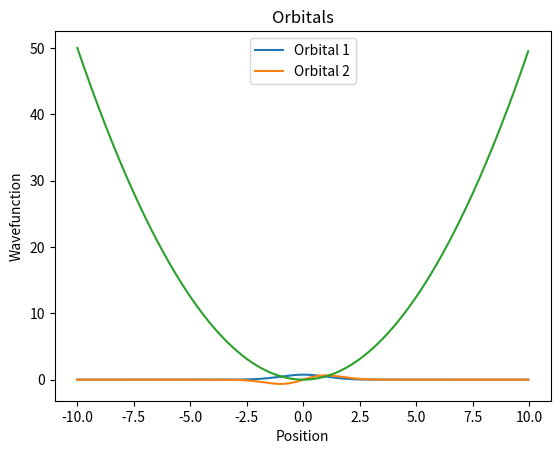

Python code for this plot:
import numpy as np
import math as math 
import scipy.linalg as la
import matplotlib.pyplot as plt
from mpl_toolkits.mplot3d import Axes3D
from scipy.sparse.linalg import eigsh
import numpy as np
import numpy as np


omega = 1.0
sigma = 1.0
A =  1.0
x_0 = 0.5
# N = 2  # number of electrons
# bin_size = 100
# step_size = 2*math.pi/bin_size
step_size = 0.05
# np array of positions from -10 to 10 in steps of 0.1
position = np.arange(-10, 10, step_size)

# position = np.arange(-math.pi, math.pi + step_size, step_size)
print("length of position space = ", len(position))
# print("position (min , max, total_bin_size) = ",  position.min(), position.max(), np.shape(position))

def HO_ground_state(x):
    return (omega/math.pi)**(0.25) * np.exp(-0.5 * omega * x**2)

psi_0_1 = np.array([HO_ground_state(x- x_0) for x in position])
psi_0_2 = np.array([HO_ground_state(x + x_0) for x in position])

# plt.plot(position, psi_0_1, label='psi_0_1')
# plt.plot(position, psi_0_2, label='psi_0_2')
# plt.show()

def normalize_wavefunction(psi):
    """Normalizes a wavefunction psi (which is a list of complex numbers)."""
    A = 0 
    for i in psi:
        A += i * np.conjugate(i) 
    A = A * step_size
    print("A = ", A)
    return psi/np.sqrt(A)


def plot_orbitals(orbitals):
    # Plot the first orbital
    plt.plot(position, normalize_wavefunction(orbitals[0]), label='Orbital 1')

    # Plot the second orbital
    plt.plot(position , normalize_wavefunction(orbitals[1]),  label='Orbital 2')

    # Add labels and title
    plt.xlabel('Position')
    plt.ylabel('Wavefunction')
    plt.title('Orbitals')

    # Add legend
    plt.legend()

    # Show the plot
    plt.show()

def one_body_harmonic_potential(x):
    return 0.5 * omega**(2) * x**2

harmonic_potential_values = np.array([one_body_harmonic_potential(x) for x in position])

V_HO_potential_matrix = np.diag(harmonic_potential_values)

def discrete_second_derivative(func):
    second_derivative = []
    for i in range(len(func)):
        if i == 0:
            derivative = 2 * func[i] - 5 * func[i+1] + 4 * func[i+2] - func[i+3]
        elif i == len(func) - 1:
            derivative = 2 * func[i] - 5 * func[i-1] + 4 * func[i-2] - func[i-3]
        else:
            derivative = func[i-1] - 2 * func[i] + func[i+1]
        second_derivative.append(derivative/(step_size**2))
    return second_derivative


def kinetic_energy(psi):
    # returns the kinetic energy of a wavefunction d^{2}psi/dx^{2} as list
    kinetic_energy = []
    for i in range(len(psi)):
        kinetic_energy.append(-0.5 * discrete_second_derivative(psi)[i])
    return kinetic_energy


def interaction_potential(x_1, x_2):
    return A* np.exp(-(x_1 - x_2)**2/sigma**2)

V_interaction_matrix = np.array([[interaction_potential(i, j) for i in position] for j in position])



def H_O_potential_expectation(psi):
    """
    psi: wavefunction expressed as a list of complex numbers
    Takes a wavefunction psi and returns the expectation value of the harmonic oscillator potential.
    """
    V_HO_potential_matrix = np.diag(harmonic_potential_values)
    return (np.conjugate(normalize_wavefunction(psi)) @  V_HO_potential_matrix @ normalize_wavefunction(psi)) * step_size
    # return np.dot(np.dot(np.conjugate(normalize_wavefunction(psi)), V_HO_potential_matrix), normalize_wavefunction(psi)) * step_size    

def K_E_expectation(psi):
    #does not give the correct answer
    return np.dot(np.conjugate(normalize_wavefunction(psi)), kinetic_energy(normalize_wavefunction(psi))) * step_size

# Calculate the expectation value of the kinetic energy 
# and petential energy for the grounds state of Harmonic Oscillator
# x = np.copy(position)  # Define x from -pi to pi
## psi = np.sin(x)  # Define psi as sin(x)
# harmonic_oscilator_gs = np.array([HO_ground_state(x) for x in x])
# plt.plot(x, kinetic_energy(psi), label='kinetic_energy')
# plt.plot(x, np.conjugate(psi), label=' cojugate psi')
# plt.plot(x, harmonic_potential_values, label='harmonic_potential')
# plt.show()

# V_HO_potential = np.diag(harmonic_potential_values)
# HO_expectation = H_O_potential_expectation(harmonic_oscilator_gs)
# KE_expectation = K_E_expectation(harmonic_oscilator_gs)
# print("H_O_potential_expectation:", HO_expectation)
# print("K_E_expectation:", KE_expectation)
# print("Total Energy ", HO_expectation + KE_expectation, "expected value = 0.5 hbar * omega ", 0.5)


# Create the kinetic energy operator matrix
T = -1 / (2 * step_size**2) * (np.diag(-2 * np.ones(len(position))) + np.diag(np.ones(len(position)-1), k=-1) + np.diag(np.ones((len(position))-1), k=1))

# potential energy operator matrix
V = V_HO_potential_matrix

H_harmmonic = T + V

# Find the two smallest eigenvalues and their corresponding eigenvectors
HO_eigenvalue, HO_eigenvectors =  np.linalg.eigh(H_harmmonic)
# The two smallest eigenvalues  of the harmonic oscillator 
HO_e_1, HO_e_2 = HO_eigenvalue[0: 2]

# eigenvector corresponding to two lowest eigenvalues of harmonic oscillator 
orbital_1_HO = np.array(HO_eigenvectors[:, 0])
orbital_2_HO = np.array(HO_eigenvectors[:, 1]) 
HO_eigenvectors = np.array([orbital_1_HO, orbital_2_HO])
plot_orbitals(HO_eigenvectors)

plt.plot(position, harmonic_potential_values)
plt.show()

def density_matrix(list_orbitals):
    # Initialize density_matrix as a zero array with the appropriate shape
    # density matrix gamma_{x, y} is defined as sum_{i} psi^{*}_{i}(y) * psi_{i}(x) 
    density_matrix = np.zeros((len(position), len(position)))
    for orbital in list_orbitals: 
        psi_complex_conjugate = np.conjugate(orbital)
        psi = orbital
        density_matrix += np.array([[j*i for j in psi_complex_conjugate] for i in psi])
    return density_matrix



def hatree_potential(list_orbitals):
    """
    Take orbital list and return the Hartree potential as a 2d array with the diagonal 
    representing the potential at each position. 
    """
    # V_hatree(x) = sum_{i} V(x, y) * |psi_{i}(y)|^{2} = \sum_{y} V(x, y) * gamma(y, y)
    V_hatree_1 =  V_interaction_matrix @ np.diag(density_matrix(list_orbitals))
    V_hatree_2 =  np.diag(V_hatree_1)
    return V_hatree_2

hatree_potential_value = hatree_potential([psi_0_1, psi_0_2])
# print( "hartree potential = \n", hatree_potential_value)
# print("shape of hartree potential = ", np.shape(hatree_potential_value))


def exchange_correlation_potential(list_orbitals):
    # V_xc(x) = sum_{i} V(x, y) * psi^{*}_{i}(y) * psi_{i}(x) = V(x, y) * gamma(x, y)
    V_xc =  V_interaction_matrix @ density_matrix(list_orbitals)
    return V_xc


# print("Exchange potential = ", exchange_correlation_potential([psi_0_1, psi_0_2]))
# print("shape of exchange potential = ", np.shape(exchange_correlation_potential([psi_0_1, psi_0_2])))




# Get the exchange correlation potential
exchange_potential_value = exchange_correlation_potential([psi_0_1, psi_0_2])







#Modify the first row for forward third-order derivative
T[0, 0] = -1 / (2 * step_size**2) * 2
# T[0, 1] = -1 / (2 * step_size**2) * (-5)
# T[0, 2] = -1 / (2 * step_size**2) * 4
# T[0, 3] = -1 / (2 * step_size**2) * (-1)

# #Modify the last row for backward second derivative
# T[-1, -1] = -1 / (2 * step_size**2) * (2)
# T[-1, -2] = -1 / (2 * step_size**2) * -5
# T[-1, -3] = -1 / (2 * step_size**2) * 4
# T[-1, -4] = -1 / (2 * step_size**2) * -1

# print("T = ", T)
# print("shape of T = ", np.shape(T))

# Create the potential energy operator matrix
V = V_HO_potential_matrix  
 
# number of iteration
nmax = 10

def Hatree_fock_procedue(orbitals):
    run = 0
    for run in range(nmax):
        print("run = ", run)
        # calculate the density matrix
        density_mat = density_matrix(orbitals)
        # calculate the hatree potential
        V_hatree = hatree_potential(orbitals)
        # calculate the exchange potential
        V_xc = exchange_correlation_potential(orbitals)
        # return the sum of the hatree and exchange potentials

        #solving the scrhodinger equation to obtain two lowest lying orbitals
        H = T + V + V_hatree - V_xc
        # H = T + V 
        # H = T + V_hatree - V_xc
        # Find the two smallest eigenvalues and their corresponding eigenvectors
        # eigenvalues, eigenvectors = eigsh(H, 2, which='SM', maxiter=10000) 
        eigenvalues, eigenvectors = np.linalg.eigh(H)

        # The two smallest eigenvalues
        e_1, e_2 = eigenvalues[0: 2]

        # Save each eigenvector as a 1D numpy array
        orbital_1 = np.array(eigenvectors[:, 0])
        orbital_2 = np.array(eigenvectors[:, 1])



        
        plt.plot(position, orbital_1, label='Orbital 1')
        plt.plot(position, orbital_2, label='Orbital 2')
        plt.show()

        # Put the eigenvectors into another 1D numpy array
        new_orbitals = np.array([orbital_1, orbital_2])
        orbitals = new_orbitals
    

    # Calculate the total energy
    total_energy = e_1 + e_2

    # Print the eigenvalues and total energy
    print(f"e_1: {e_1}, e_2: {e_2}, total_energy: {total_energy}")
    # print(f"Final orbitals: {new_orbitals}")

    return new_orbitals


initial_eigenvalues, initial_eigenvectors = eigsh(T + V, 2, which='SM')

# The two smallest eigenvalues
e_1, e_2 = initial_eigenvalues

# Save each eigenvector as a 1D numpy array
orbital_1 = np.array(initial_eigenvectors[:, 0])
orbital_2 = np.array(initial_eigenvectors[:, 1])

intitial_orbitals = np.array([orbital_1, orbital_2])

# intitial_orbitals = np.array([psi_0_1, psi_0_2])

# plot_orbitals(intitial_orbitals)

# plot_orbitals(intitial_orbitals)
# plt.show()
# Run the Hatree-Fock procedure
# final_orbitals = Hatree_fock_procedue(intitial_orbitals)

# import matplotlib.pyplot as plt

# Call the function with the obtained orbitals
# plot_orbitals(final_orbitals)


